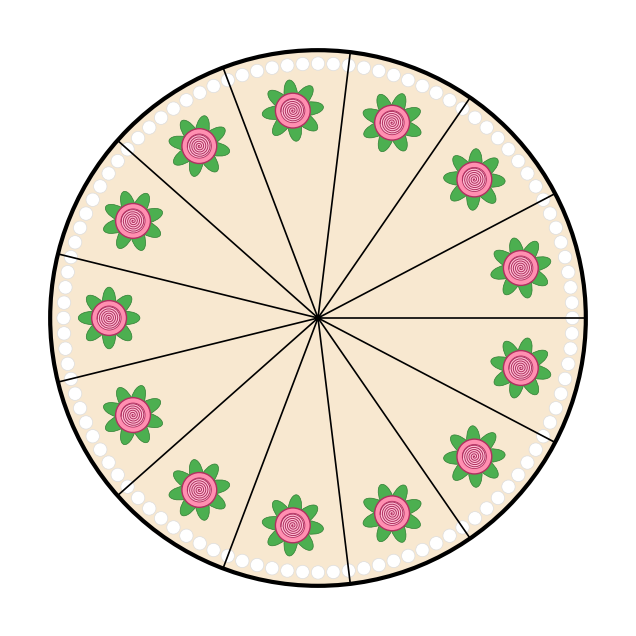

The script that saved this image:
import math
import matplotlib.pyplot as plt
from matplotlib.patches import Circle, Ellipse

# ==========================================
# Einstellungen
# ==========================================

NUM_SLICES = 13 # Anzahl der Tortenstücke
NUM_LEAVES = 8  # Anzahl der Blätter an den Röschen
RADIUS = 1.0

# ==========================================
# Zeichenfläche
# ==========================================

fig, ax = plt.subplots(figsize=(8,8))
ax.set_aspect("equal")
ax.set_xlim(-1.15, 1.15)
ax.set_ylim(-1.15, 1.15)
ax.axis("off")

# Hintergrund
fig.patch.set_facecolor("white")

# ==========================================
# Tortenboden
# ==========================================

cake = Circle(
    (0,0),
    RADIUS,
    facecolor="#F8E8D0",
    edgecolor="black",
    linewidth=3
)

ax.add_patch(cake)

# ==========================================
# Zuckerrand
# ==========================================

for i in range(NUM_SLICES*8):
    a = math.radians(i * 360 / (NUM_SLICES*8))
    x = 0.95*math.cos(a)
    y = 0.95*math.sin(a)

    ax.add_patch(
        Circle(
            (x,y),
            0.025,
            facecolor="white",
            edgecolor="#DDDDDD",
            linewidth=0.5
        )
    )

# ==========================================
# Schnitte
# ==========================================

for i in range(NUM_SLICES):

    angle = math.radians(i * 360 / NUM_SLICES)

    x = RADIUS * math.cos(angle)
    y = RADIUS * math.sin(angle)

    ax.plot(
        [0,x],
        [0,y],
        color="black",
        linewidth=1.2
    )

# Mittelpunkt

ax.add_patch(
    Circle(
        (0,0),
        0.01,
        color="black"
    )
)

# ==========================================
# Röschen
# ==========================================

rose_radius = 0.78

for i in range(NUM_SLICES):

    angle = math.radians((i+0.5) * 360 / NUM_SLICES)

    x = rose_radius * math.cos(angle)
    y = rose_radius * math.sin(angle)

    # Blätter

    #for offset in (-25,25):
    for l in range (NUM_LEAVES):

        offset = math.radians(l * 360 / NUM_LEAVES)
        a = angle + offset
        
        lx = x + 0.06*math.cos(a)
        ly = y + 0.06*math.sin(a)

        leaf = Ellipse(
            (lx,ly),
            width=0.11,
            height=0.05,
            angle=math.degrees(a),
            facecolor="#4CAF50",
            edgecolor="#2E7D32",
            linewidth=0.5
        )

        ax.add_patch(leaf)

    # Rose außen

    ax.add_patch(
        Circle(
            (x,y),
            0.065,
            facecolor="#FF8FB1",
            edgecolor="#B03060",
            linewidth=1
        )
    )

    # Rose innen

    ax.add_patch(
        Circle(
            (x,y),
            0.045,
            facecolor="#FFC0D5",
            edgecolor="#B03060",
            linewidth=0.6
        )
    )

    # Spirale

    xs=[]
    ys=[]

    for t in range(100):
        r=0.00045*t
        phi=t*0.35
        xs.append(x+r*math.cos(phi))
        ys.append(y+r*math.sin(phi))

    ax.plot(xs,ys,color="#B03060",linewidth=0.7)

# ==========================================
# Anzeigen
# ==========================================

plt.show()
